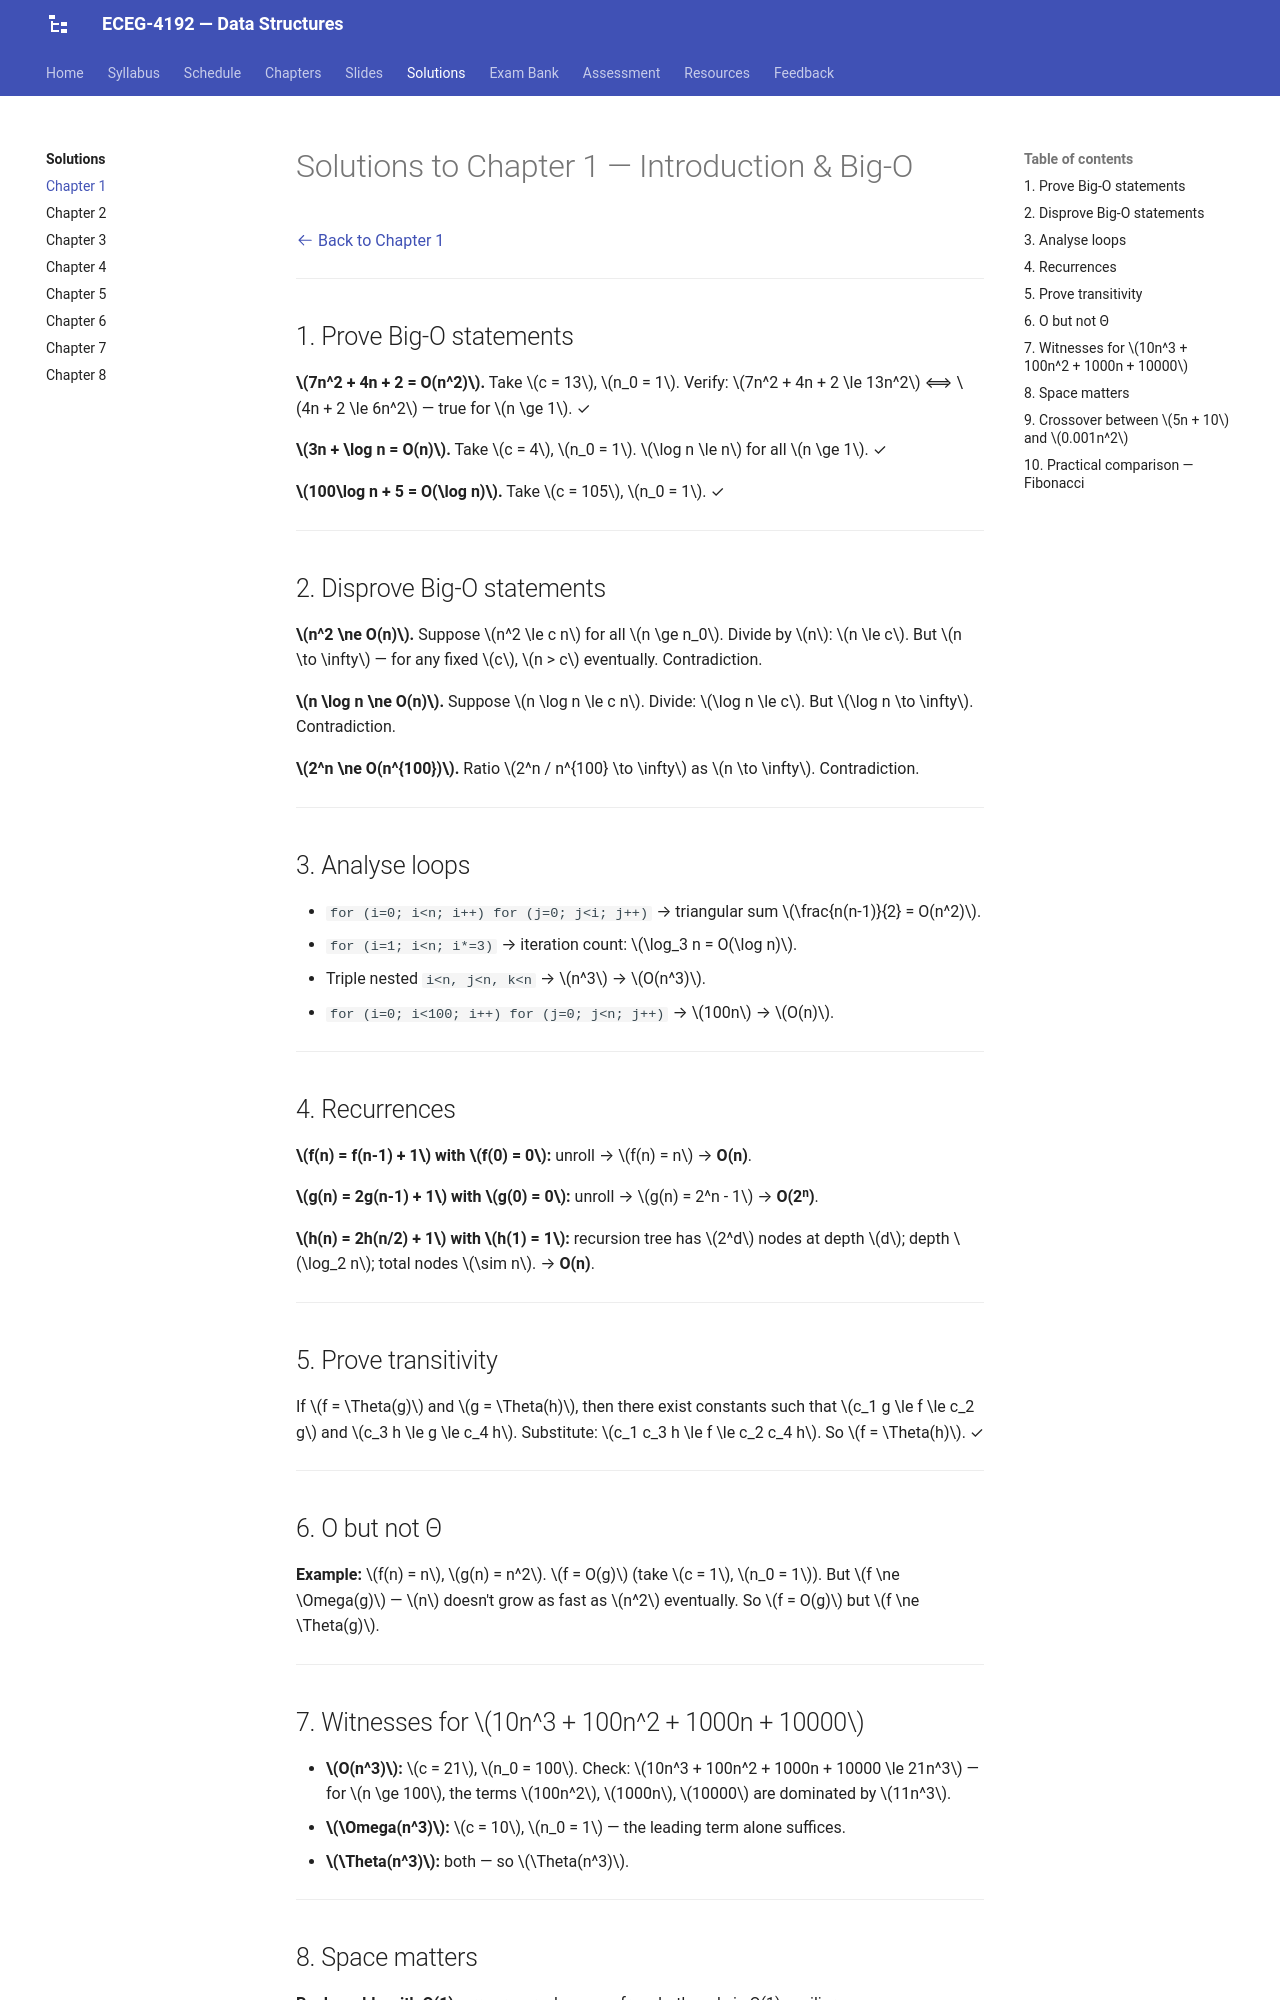

repository: Tesfamichael-G/ECEG-4192-Data-Structures · page: solutions/01-introduction/index.html · generator: mkdocs

# Solutions to Chapter 1 — Introduction & Big-O

[:octicons-arrow-left-24: Back to Chapter 1](../chapters/01-introduction.md)

---

## 1. Prove Big-O statements

**$7n^2 + 4n + 2 = O(n^2)$.** Take $c = 13$, $n_0 = 1$. Verify: $7n^2 + 4n + 2 \le 13n^2$ ⟺ $4n + 2 \le 6n^2$ — true for $n \ge 1$. ✓

**$3n + \log n = O(n)$.** Take $c = 4$, $n_0 = 1$. $\log n \le n$ for all $n \ge 1$. ✓

**$100\log n + 5 = O(\log n)$.** Take $c = 105$, $n_0 = 1$. ✓

---

## 2. Disprove Big-O statements

**$n^2 \ne O(n)$.** Suppose $n^2 \le c n$ for all $n \ge n_0$. Divide by $n$: $n \le c$. But $n \to \infty$ — for any fixed $c$, $n > c$ eventually. Contradiction.

**$n \log n \ne O(n)$.** Suppose $n \log n \le c n$. Divide: $\log n \le c$. But $\log n \to \infty$. Contradiction.

**$2^n \ne O(n^{100})$.** Ratio $2^n / n^{100} \to \infty$ as $n \to \infty$. Contradiction.

---

## 3. Analyse loops

- `for (i=0; i<n; i++) for (j=0; j<i; j++)` → triangular sum $\frac{n(n-1)}{2} = O(n^2)$.
- `for (i=1; i<n; i*=3)` → iteration count: $\log_3 n = O(\log n)$.
- Triple nested `i<n, j<n, k<n` → $n^3$ → $O(n^3)$.
- `for (i=0; i<100; i++) for (j=0; j<n; j++)` → $100n$ → $O(n)$.

---

## 4. Recurrences

**$f(n) = f(n-1) + 1$ with $f(0) = 0$:** unroll → $f(n) = n$ → **O(n)**.

**$g(n) = 2g(n-1) + 1$ with $g(0) = 0$:** unroll → $g(n) = 2^n - 1$ → **O(2ⁿ)**.

**$h(n) = 2h(n/2) + 1$ with $h(1) = 1$:** recursion tree has $2^d$ nodes at depth $d$; depth $\log_2 n$; total nodes $\sim n$. → **O(n)**.

---

## 5. Prove transitivity

If $f = \Theta(g)$ and $g = \Theta(h)$, then there exist constants such that $c_1 g \le f \le c_2 g$ and $c_3 h \le g \le c_4 h$. Substitute: $c_1 c_3 h \le f \le c_2 c_4 h$. So $f = \Theta(h)$. ✓

---

## 6. O but not Θ

**Example:** $f(n) = n$, $g(n) = n^2$. $f = O(g)$ (take $c = 1$, $n_0 = 1$). But $f \ne \Omega(g)$ — $n$ doesn't grow as fast as $n^2$ eventually. So $f = O(g)$ but $f \ne \Theta(g)$.

---

## 7. Witnesses for $10n^3 + 100n^2 + 1000n + 10000$

- **$O(n^3)$:** $c = 21$, $n_0 = 100$. Check: $10n^3 + 100n^2 + 1000n + 10000 \le 21n^3$ — for $n \ge 100$, the terms $100n^2$, $1000n$, $10000$ are dominated by $11n^3$.
- **$\Omega(n^3)$:** $c = 10$, $n_0 = 1$ — the leading term alone suffices.
- **$\Theta(n^3)$:** both — so $\Theta(n^3)$.

---
